Dataset: cleaned_data (GitHub, ChamHerman/mango-ripeness-grading). Classes: fully ripe, overripe, unripe.

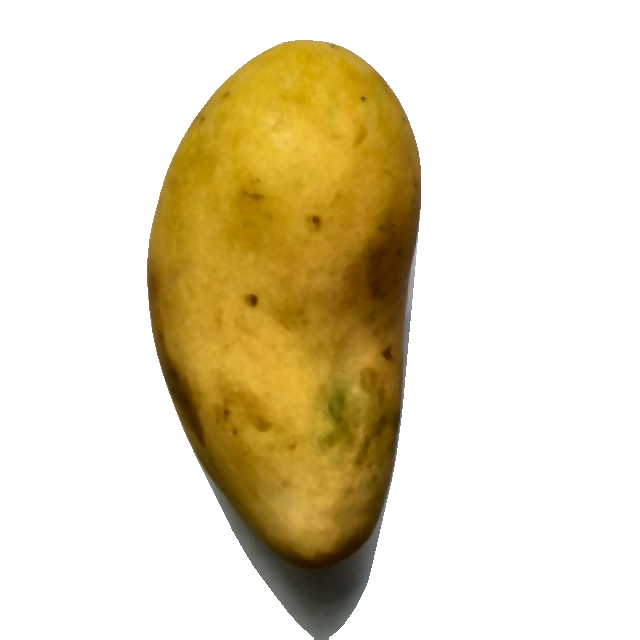
Label: fully ripe

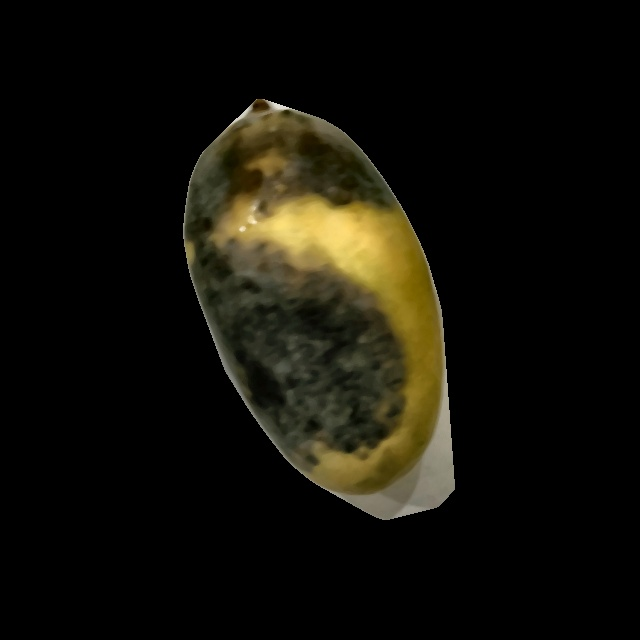
Label: overripe

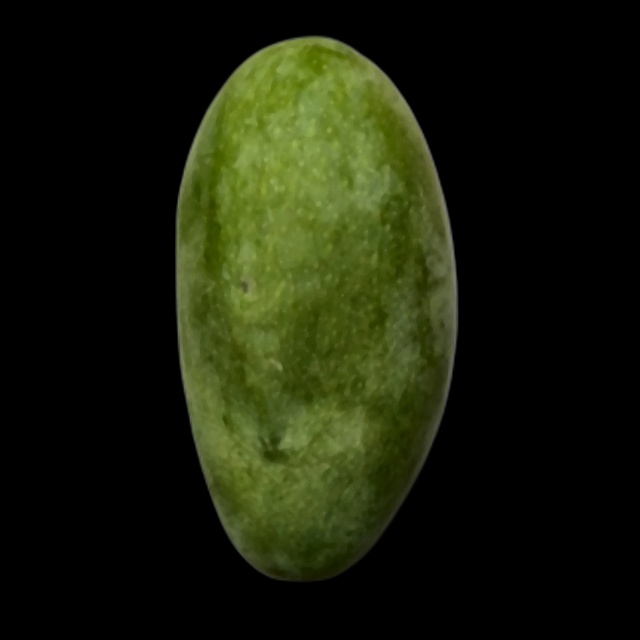
Label: unripe

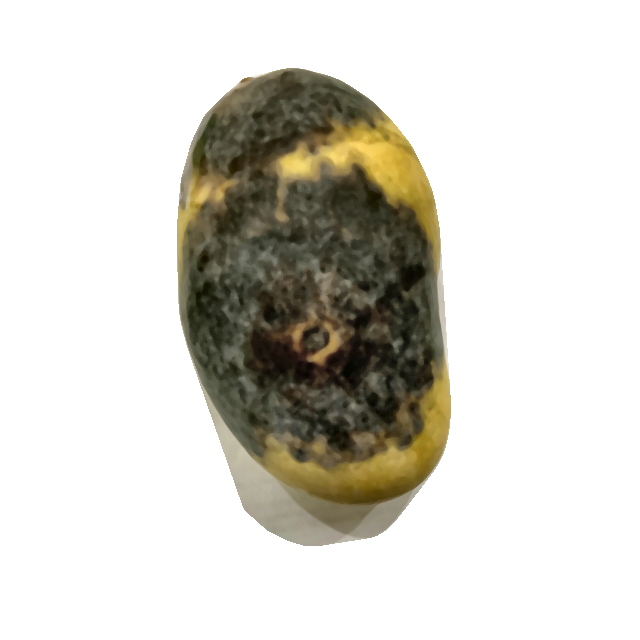
Label: overripe

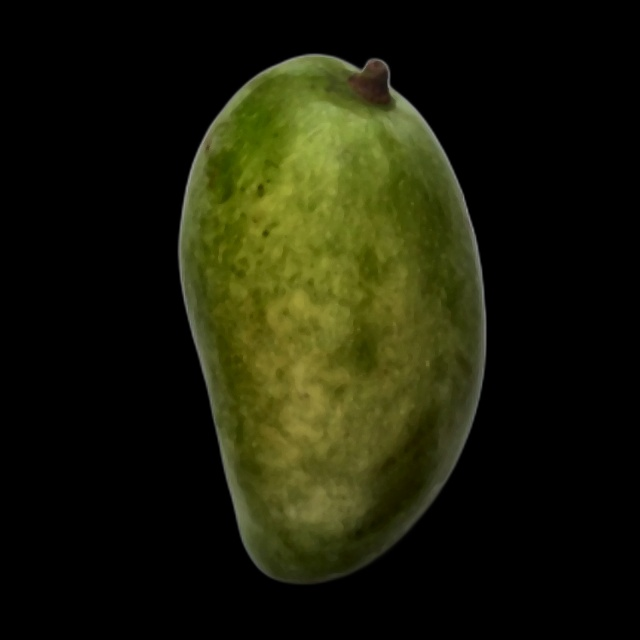
Label: unripe

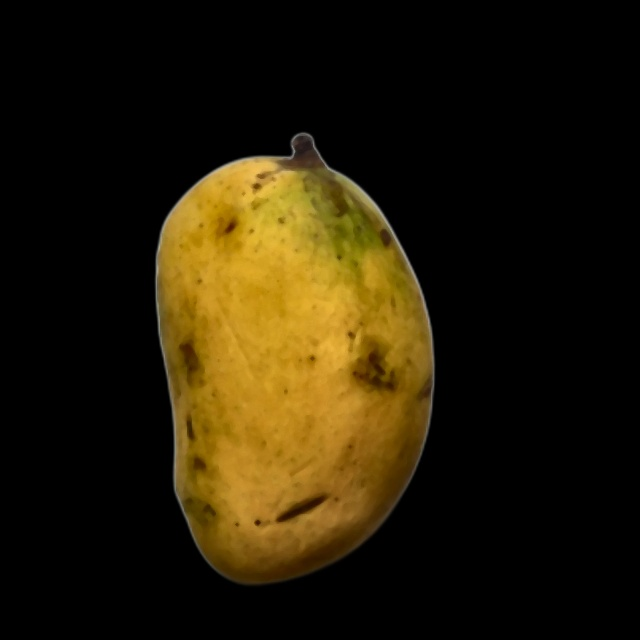
Label: fully ripe
